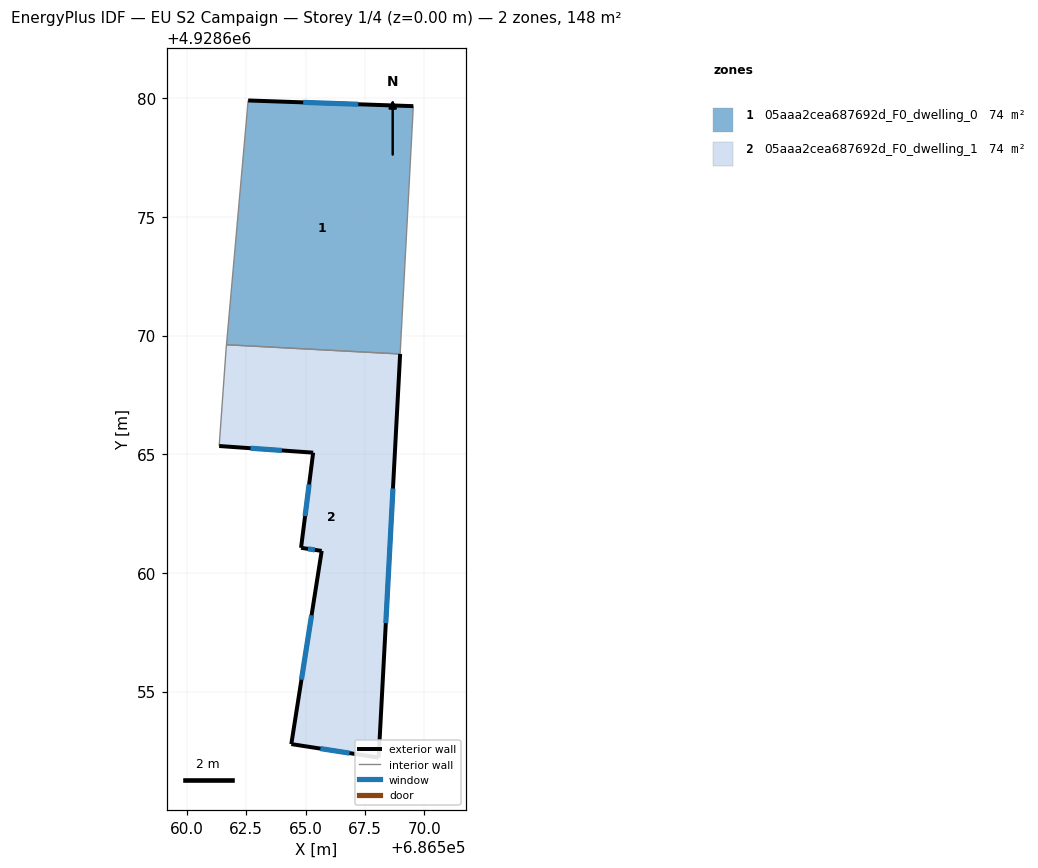
=== STOREY PLAN SPEC (per zone: floor XY polygon, exterior-wall plan segments, windows/doors) ===
zone 1: 05aaa2cea687692d_F0_dwelling_0  (74.2 m²)
  floor: (686568.99, 4928669.22) (686569.54, 4928679.67) (686562.58, 4928679.91) (686561.67, 4928669.62)
  exterior wall: (686562.58, 4928679.91) – (686569.54, 4928679.67)  [7.0 m]
    window: (686564.90, 4928679.83) – (686567.22, 4928679.75)  [2.3 m²]
  interior walls: 3
zone 2: 05aaa2cea687692d_F0_dwelling_1  (74.2 m²)
  floor: (686568.08, 4928652.22) (686568.99, 4928669.22) (686561.67, 4928669.62) (686561.65, 4928669.43) (686561.36, 4928665.35) (686565.32, 4928665.07) (686564.81, 4928661.06) (686565.68, 4928660.93) (686564.40, 4928652.79)
  exterior wall: (686565.32, 4928665.07) – (686561.36, 4928665.35)  [4.0 m]
    window: (686564.00, 4928665.16) – (686562.68, 4928665.25)  [1.3 m²]
  exterior wall: (686568.99, 4928669.22) – (686568.08, 4928652.22)  [17.0 m]
    window: (686568.69, 4928663.56) – (686568.38, 4928657.89)  [5.7 m²]
  exterior wall: (686568.08, 4928652.22) – (686564.40, 4928652.79)  [3.7 m]
    window: (686566.86, 4928652.41) – (686565.63, 4928652.60)  [1.2 m²]
  exterior wall: (686564.40, 4928652.79) – (686565.68, 4928660.93)  [8.2 m]
    window: (686564.83, 4928655.50) – (686565.26, 4928658.21)  [2.7 m²]
  exterior wall: (686565.68, 4928660.93) – (686564.81, 4928661.06)  [0.9 m]
    window: (686565.39, 4928660.97) – (686565.10, 4928661.01)  [0.3 m²]
  exterior wall: (686564.81, 4928661.06) – (686565.32, 4928665.07)  [4.0 m]
    window: (686564.98, 4928662.39) – (686565.15, 4928663.73)  [1.3 m²]
  interior walls: 3

=== DERIVED (storey summary) ===
Building: EU S2 Campaign
Storey: 1 of 4  (floor level z = 0.00 m)
Storey gross floor area: 148.5 m²
Zones on this storey: 2
  - 05aaa2cea687692d_F0_dwelling_0: floor 74.2 m²; exterior wall 7.0 m (20.9 m²); 1 window(s) 2.3 m²; WWR 11.1%
  - 05aaa2cea687692d_F0_dwelling_1: floor 74.2 m²; exterior wall 37.9 m (113.7 m²); 6 window(s) 12.6 m²; WWR 11.1%
Zone adjacency (shared interzone walls):
  - 05aaa2cea687692d_F0_dwelling_0 ↔ 05aaa2cea687692d_F0_dwelling_1